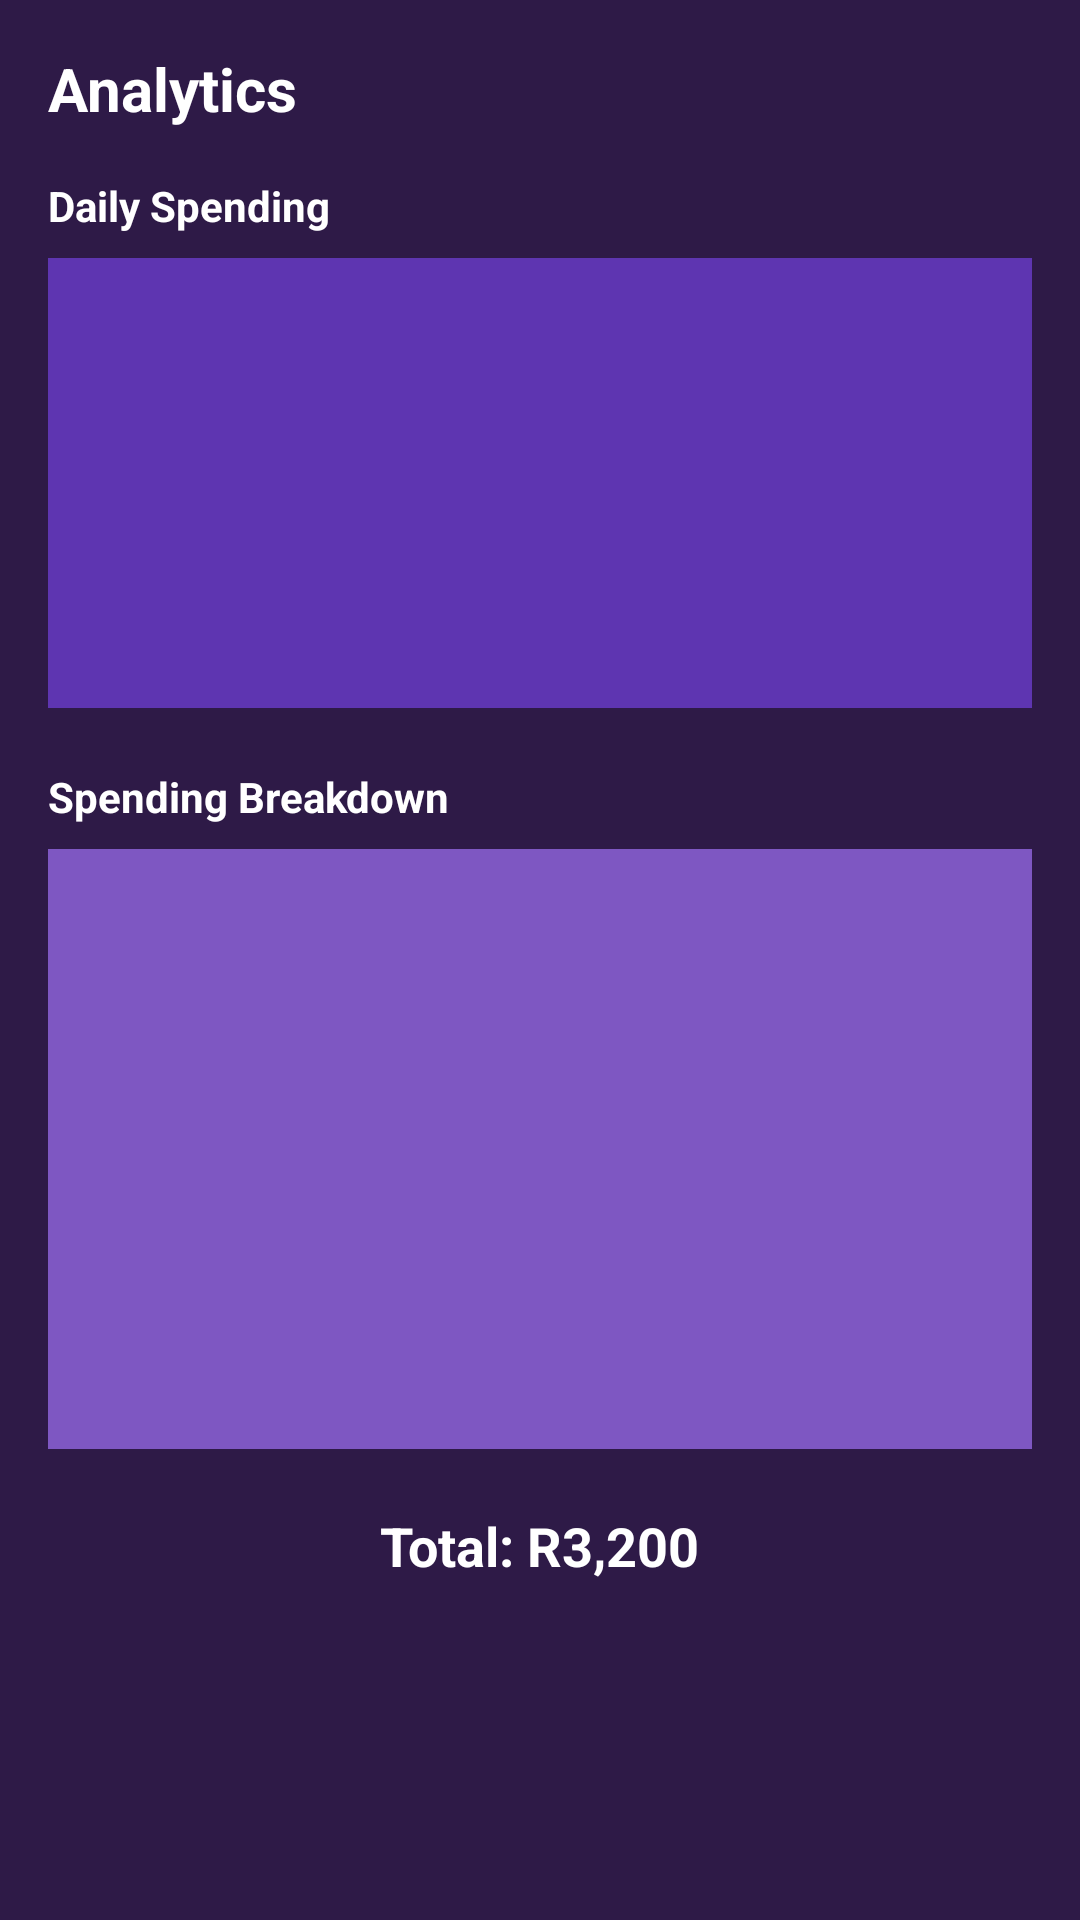

This screen was rendered from an Android layout file. Write that file and the resources it references.
<!-- AndroidManifest.xml: application theme Theme.CoinQuest -->
<!-- res/layout/fragment_analytics.xml -->
<ScrollView xmlns:android="http://schemas.android.com/apk/res/android"
    android:layout_width="match_parent"
    android:layout_height="match_parent"
    android:background="#2E1A47">

    <LinearLayout
        android:layout_width="match_parent"
        android:layout_height="wrap_content"
        android:orientation="vertical"
        android:padding="16dp">

        
        <TextView
            android:layout_width="wrap_content"
            android:layout_height="wrap_content"
            android:text="Analytics"
            android:textSize="20sp"
            android:textStyle="bold"
            android:textColor="@android:color/white"
            android:layout_marginBottom="16dp"/>

        
        <TextView
            android:layout_width="wrap_content"
            android:layout_height="wrap_content"
            android:text="Daily Spending"
            android:textColor="@android:color/white"
            android:textStyle="bold"
            android:layout_marginBottom="8dp"/>

        
        <View
            android:layout_width="match_parent"
            android:layout_height="150dp"
            android:background="#5E35B1"
            android:layout_marginBottom="20dp"/>

        
        <TextView
            android:layout_width="wrap_content"
            android:layout_height="wrap_content"
            android:text="Spending Breakdown"
            android:textColor="@android:color/white"
            android:textStyle="bold"
            android:layout_marginBottom="8dp"/>

        <View
            android:layout_width="match_parent"
            android:layout_height="200dp"
            android:background="#7E57C2"
            android:layout_marginBottom="20dp"/>

        
        <TextView
            android:layout_width="wrap_content"
            android:layout_height="wrap_content"
            android:text="Total: R3,200"
            android:textSize="18sp"
            android:textStyle="bold"
            android:textColor="@android:color/white"
            android:layout_gravity="center"/>

    </LinearLayout>

</ScrollView>
<!-- resources referenced by this layout -->
<resources>
  <style name="Theme.CoinQuest" parent="Base.Theme.CoinQuest" />
  <style name="Base.Theme.CoinQuest" parent="Theme.Material3.DayNight.NoActionBar">
          
          
      </style>
</resources>
